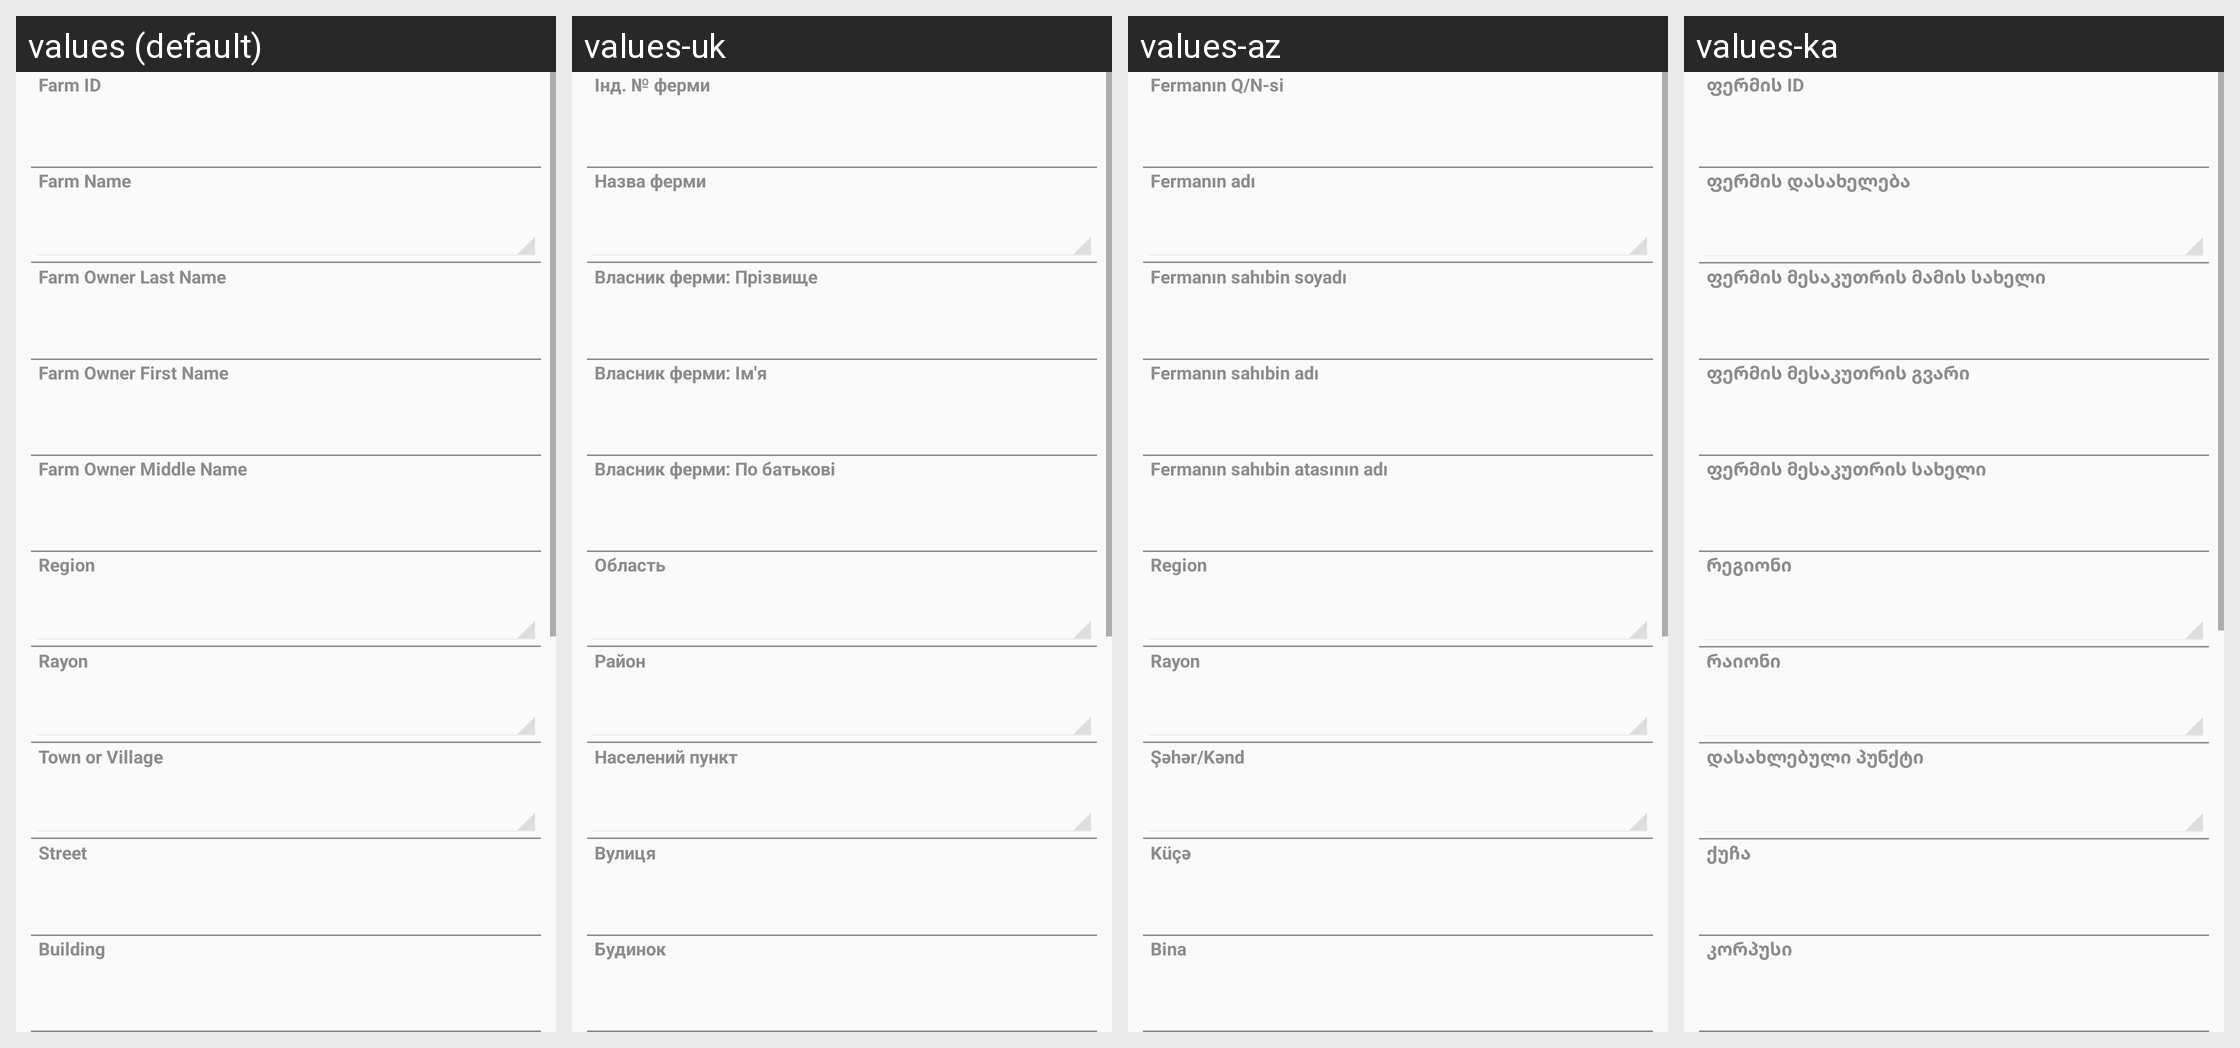

The same Android screen rendered under several of its app's locales, left to right. List the strings drawn on it with the default value and each locale's translation.
Android screen res/layout/vet_case_layout_1.xml rendered under 4 locales, left to right: values (default), values-uk, values-az, values-ka. Device: Nexus 5 (rendered at 1080×1920; each locale shown at half size, 540×960, under a caption strip naming it); theme CustomActionBarTheme.
Other locales in the repository, not shown: values-ar, values-hy, values-kk, values-ru, values-th.
Strings drawn on this screen, with the default value and each locale's value (text and hints the layout hard-codes, and strings that could not be matched under every locale, appear in the picture but are not listed):

VetCase_strFarmCode
  values: Farm ID
  values-uk: Інд. № ферми
  values-az: Fermanın Q/N-si
  values-ka: ფერმის ID

VetCase_idfRootFarm
  values: Farm Name
  values-uk: Назва ферми
  values-az: Fermanın adı
  values-ka: ფერმის დასახელება

VetCase_strOwnerLastName
  values: Farm Owner Last Name
  values-uk: Власник ферми: Прізвище
  values-az: Fermanın sahıbin soyadı
  values-ka: ფერმის მესაკუთრის მამის სახელი

VetCase_strOwnerFirstName
  values: Farm Owner First Name
  values-uk: Власник ферми: Ім'я
  values-az: Fermanın sahıbin adı
  values-ka: ფერმის მესაკუთრის გვარი

VetCase_strOwnerMiddleName
  values: Farm Owner Middle Name
  values-uk: Власник ферми: По батькові
  values-az: Fermanın sahıbin atasının adı
  values-ka: ფერმის მესაკუთრის სახელი

VetCase_idfsRegion
  values: Region
  values-uk: Область
  values-az: Region
  values-ka: რეგიონი

VetCase_idfsRayon
  values: Rayon
  values-uk: Район
  values-az: Rayon
  values-ka: რაიონი

VetCase_idfsSettlement
  values: Town or Village
  values-uk: Населений пункт
  values-az: Şəhər/Kənd
  values-ka: დასახლებული პუნქტი

VetCase_strStreetName
  values: Street
  values-uk: Вулиця
  values-az: Küçə
  values-ka: ქუჩა

VetCase_strBuilding
  values: Building
  values-uk: Будинок
  values-az: Bina
  values-ka: კორპუსი
